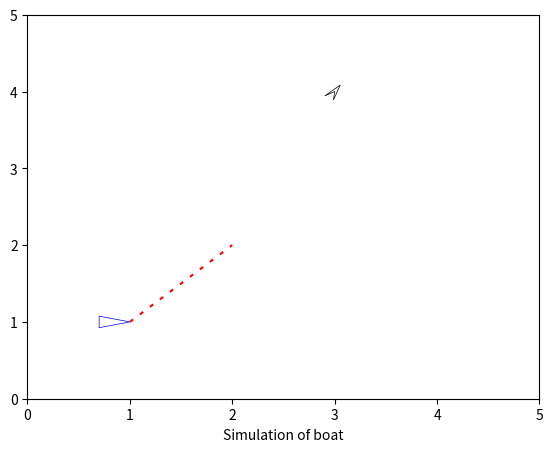

Python code for this plot:
import numpy as np
import matplotlib.pylab as plt
import matplotlib.lines as lines
import matplotlib.cm as cm
from math import cos, sin, pi


def draw_boat(h, s, x, y, a_b, a_r, a_s):

    # s - scale of boat, equals width
    # x - coordinate
    # y - coordinate
    # a_b - boats heading
    # a_r - rudder angle in b-frame
    # a_s - sail angle in b-frame

    # Calculate corners
    p1 = [x+s*cos(a_b), y+s*sin(a_b)]
    p2 = [x-s*cos(a_b)+s/2*cos(pi/2-a_b), y-s*sin(a_b)-s/2*sin(pi/2-a_b)]
    p3 = [x-s*cos(a_b)-s/2*cos(pi/2-a_b), y-s*sin(a_b)+s/2*sin(pi/2-a_b)]
    pr1 = [x-s*cos(a_b), y-s*sin(a_b)]
    pr2 = [x-s*cos(a_b)-s*cos(a_b+a_r), y-s*sin(a_b)-s*sin(a_b+a_r)]
    ps = [x-s*cos(a_b+a_s), y-s*sin(a_b+a_s)]
    # draw lines
    points = [p1,p2,[x, y],p3]
    poly = plt.Polygon(points, fill=None, edgecolor='k', linewidth=0.5)
    h.add_patch(poly)
    # l1 = lines.Line2D([p2[0], p1[0]], [p2[1], p1[1]], color='k')
    # l2 = lines.Line2D([p3[0], p1[0]], [p3[1], p1[1]], color='k')
    # l3 = lines.Line2D([p2[0], p3[0]], [p2[1], p3[1]], color='k')
    # l4 = lines.Line2D([pr1[0], pr2[0]], [pr1[1], pr2[1]], color='k')   # rudder
    # l5 = lines.Line2D([x, ps[0]], [y, ps[1]], color='k')       # sail
    # h.add_line(l1)
    # h.add_line(l2)
    # h.add_line(l3)
    # h.add_line(l4)
    # h.add_line(l5)
    # l1.remove()
    # l2.remove()
    # l3.remove()
    # l4.remove()
    # l5.remove()


def draw_track(h, a, b, color_='r', width_=0.5):
    # h  - actual fig add_axes
    # a  - longitude
    # b  - latitude
    l1 = lines.Line2D([a[0], b[0]], [a[1], b[1]], color=color_, linewidth=width_)
    # line.add_line(lines.Line2D([a[0], b[0]], [a[1], b[1]], color=color_, linewidth=width_))
    h.add_line(l1)


def draw_ais_track(h, a, b, dist):
    # h  - actual fig add_axes
    # a  - longitude
    # b  - latitude
    def_dist = 100
    cgrad = def_dist/dist
    print(dist)
    # print(cgrad)
    l1 = lines.Line2D([a[1], b[1]], [a[0], b[0]],color=cm.jet(cgrad),linewidth=0.5)
    h.add_line(l1)
    return a


def draw_ais(h, s, pos, d, color_='b', width_=0.5):
    # h  -  figure axes
    # s  -  scale
    # x  -  longitude
    # y  -  latitude
    # d  -  direction
    (y, x) = pos
    # print(x, y)
    p1 = [x+s*cos(d), y+s*sin(d)]
    p1 = [x, y]
    p2 = [x-s*cos(d)*2+s/2*cos(pi/2-d), y-s*sin(d)*2-s/2*sin(pi/2-d)]
    p3 = [x-s*cos(d)*2-s/2*cos(pi/2-d), y-s*sin(d)*2+s/2*sin(pi/2-d)]
    p = [p1, p2, p3]
    poly = plt.Polygon(p, fill=None, edgecolor='b', linewidth=width_)
    h.add_patch(poly)
    # l1 = lines.Line2D([p2[0], p1[0]], [p2[1], p1[1]], color=color_, linewidth=width_)
    # l2 = lines.Line2D([p3[0], p1[0]], [p3[1], p1[1]], color=color_, linewidth=width_)
    # l3 = lines.Line2D([p2[0], p3[0]], [p2[1], p3[1]], color=color_, linewidth=width_)
    # h.add_line(l1)
    # h.add_line(l2)
    # h.add_line(l3)


def draw_wind_direction(h, axis_min, axis_max_l, s, psi):
    # h  - actual fig add_axes
    # axis_min - minimum of axis (x,y)
    # axis_max_l  - length of figure
    # s - scale of boat, equals width
    # psi - true wind direction
    m_x = axis_min[0]+axis_max_l/2
    m_y = axis_min[1]+axis_max_l/2
    x_w = [m_x,
           m_x+3*s*cos(psi),
           m_x+3*s*cos(psi)-s*cos(psi-pi/4),
           m_x+3*s*cos(psi)-s*cos(psi+pi/4)]
    y_w = [m_y,
           m_y+3*s*sin(psi),
           m_y+3*s*sin(psi)-s*sin(psi-pi/4),
           m_y+3*s*sin(psi)-s*sin(psi+pi/4)]
    l1 = lines.Line2D([x_w[0], x_w[1]], [y_w[0], y_w[1]], color='w')
    l2 = lines.Line2D([x_w[1], x_w[2]], [y_w[1], y_w[2]], color='w')
    l3 = lines.Line2D([x_w[1], x_w[3]], [y_w[1], y_w[3]], color='w')
    h.add_line(l1)
    h.add_line(l2)
    h.add_line(l3)


def draw_wp(h, s, x, y, r):
    # h  -  figure axes
    # s  -  scale
    # x  -  longitude (center)
    # y  -  latitude (center)
    # r  -  radius
    radius_degree = (r+3)*1.132*1e-5
    circle1 = plt.Circle((x,y), radius_degree/10, color='w')
    circle2 = plt.Circle((x,y), radius_degree, fill=False)
    h.add_artist(circle1)
    h.add_artist(circle2)


def draw_line(h, a, b, color_line='b'):
    l1 = lines.Line2D([a[0], b[0]], [a[1], b[1]], color=color_line, linestyle='--', dashes=(2,4))
    # l1.set_dashes('-')
    h.add_line(l1)


if __name__ == '__main__':
    fig = plt.figure()
    fig.subplots_adjust(top=0.8)

    ax2 = fig.add_axes([0.1, 0.1, 0.8, 0.8])

    ax2.set_xlabel('Simulation of boat')

    draw_boat(ax2, 0.1, 3, 4, 1, 0.5, 0.5)
    draw_wind_direction(ax2, (0, 0), 5, 0.1, pi)
    draw_line(ax2, (1, 1), (2, 2), color_line='r')
    draw_ais(ax2, 0.15, (1,1), 0)
    plt.axis([0, 5, 0, 5])
    plt.show()
